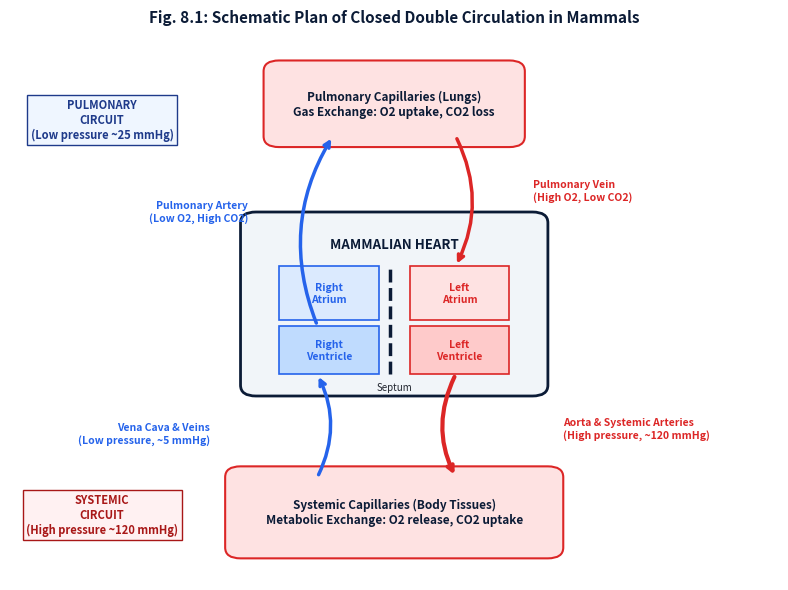
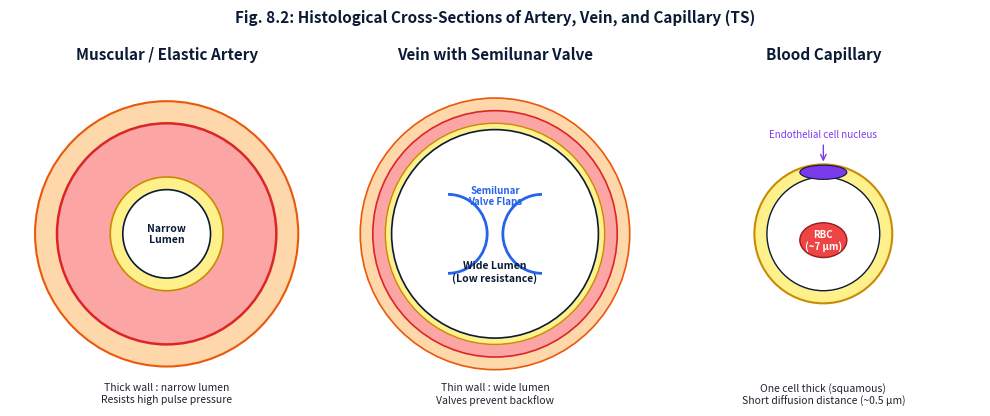
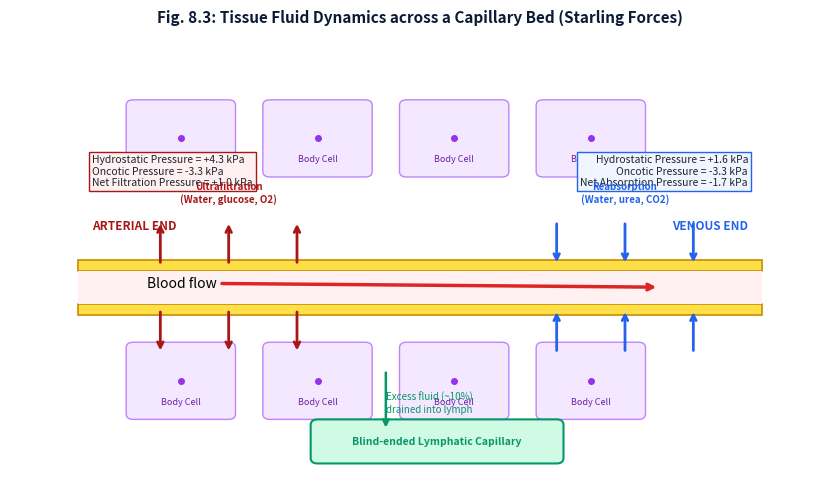
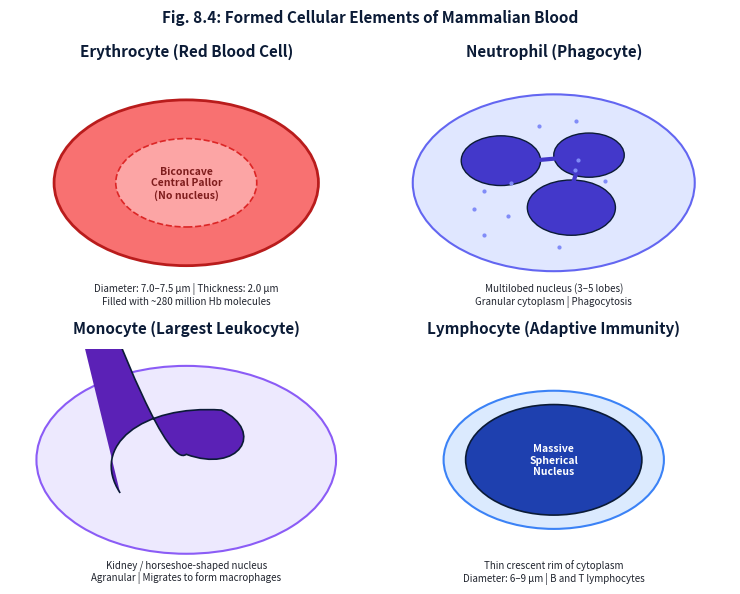
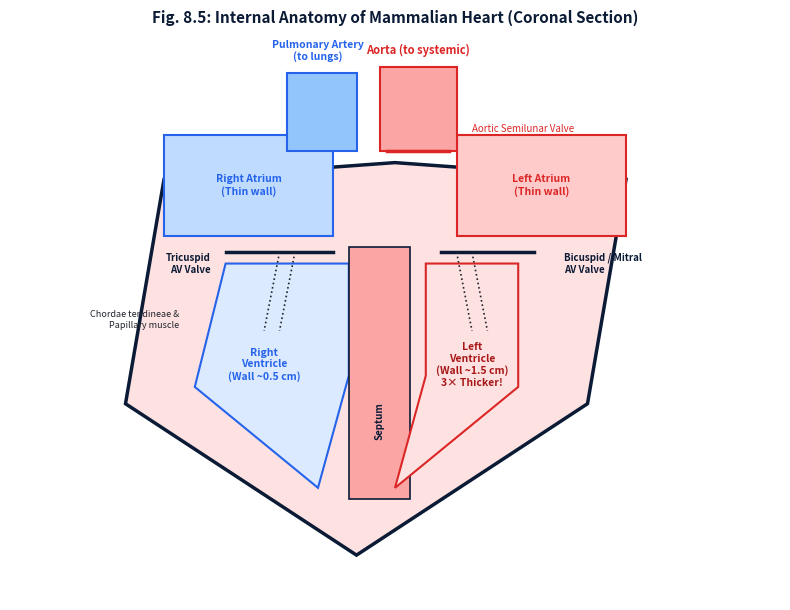
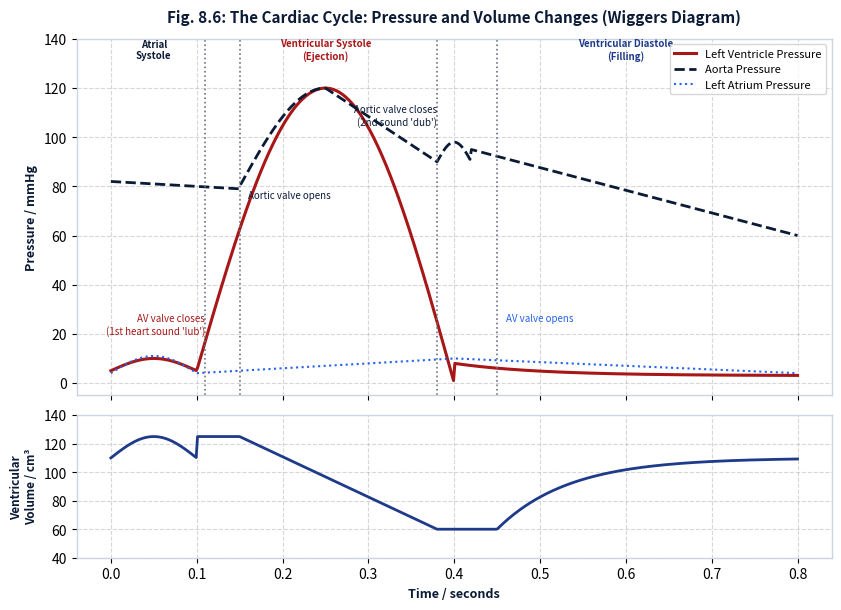
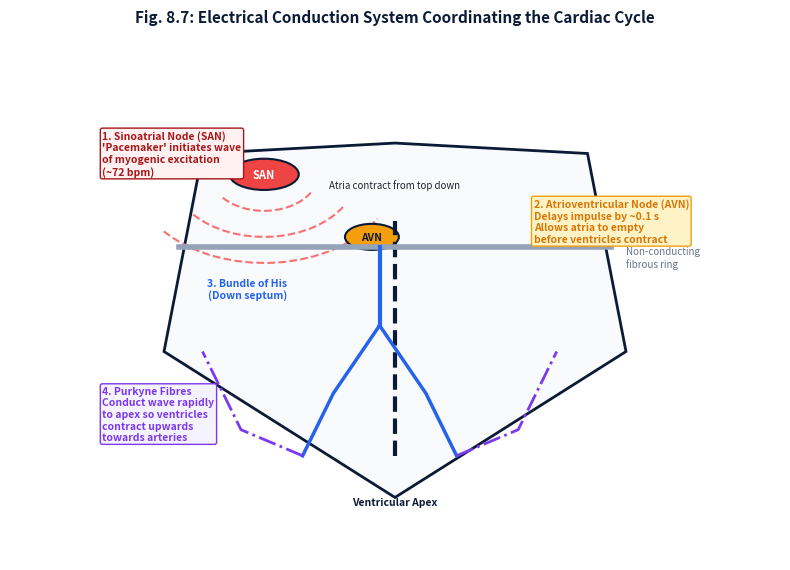
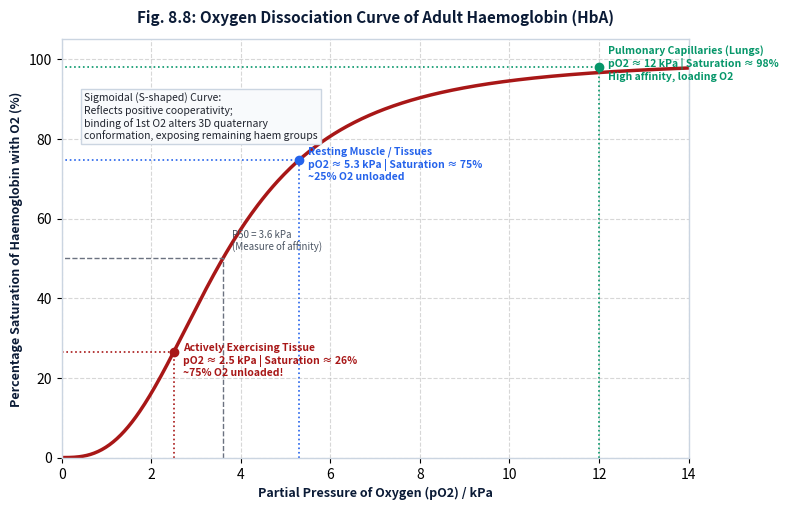
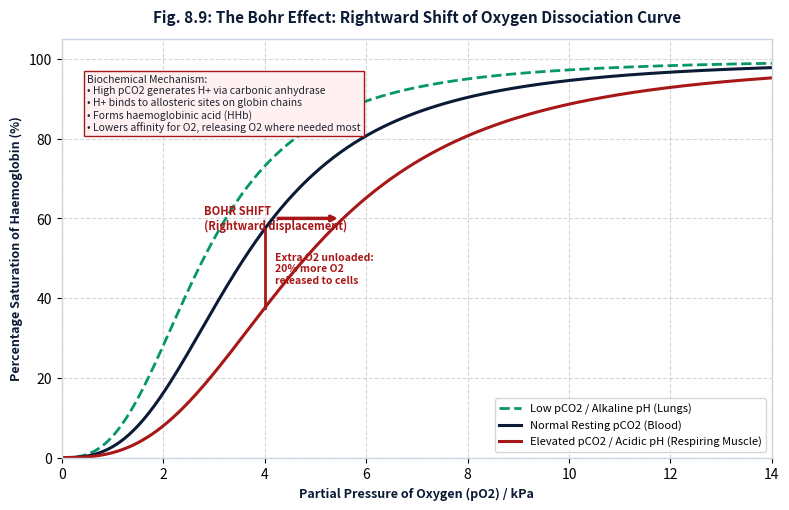
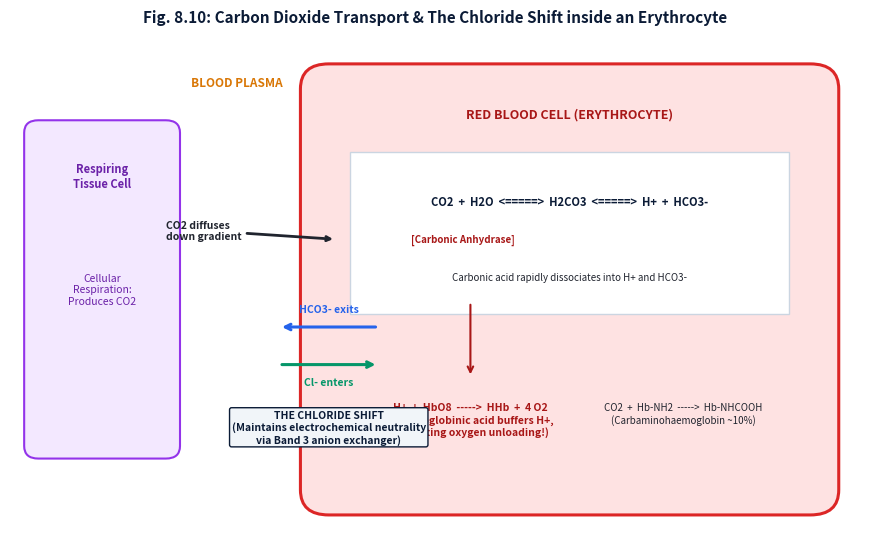
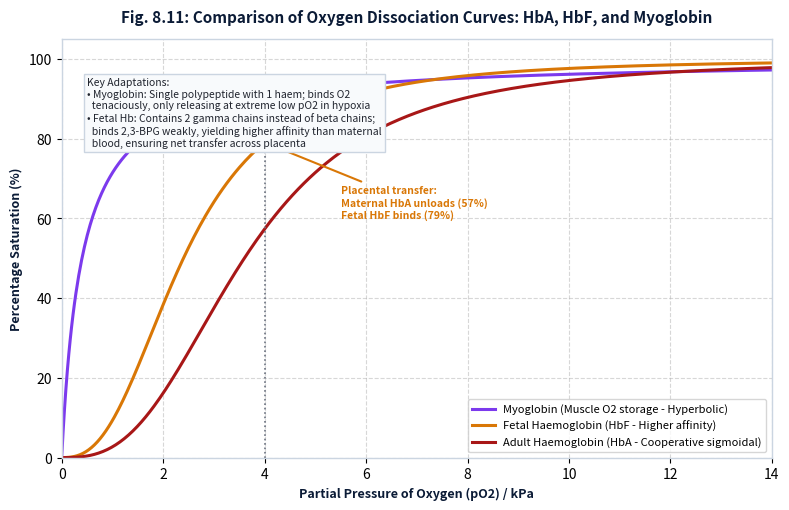
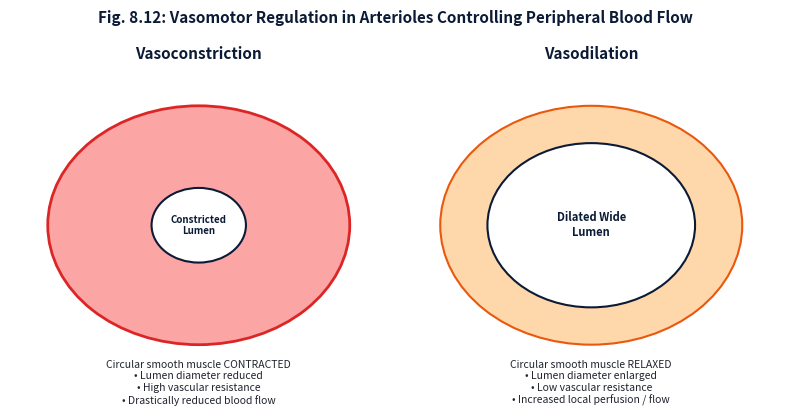
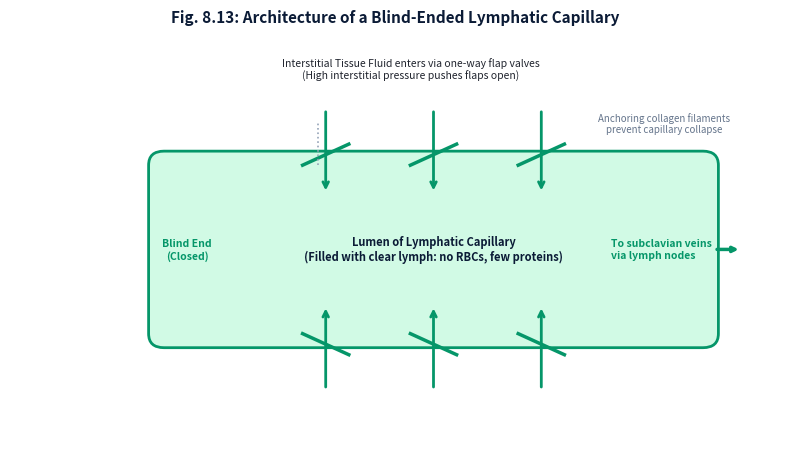
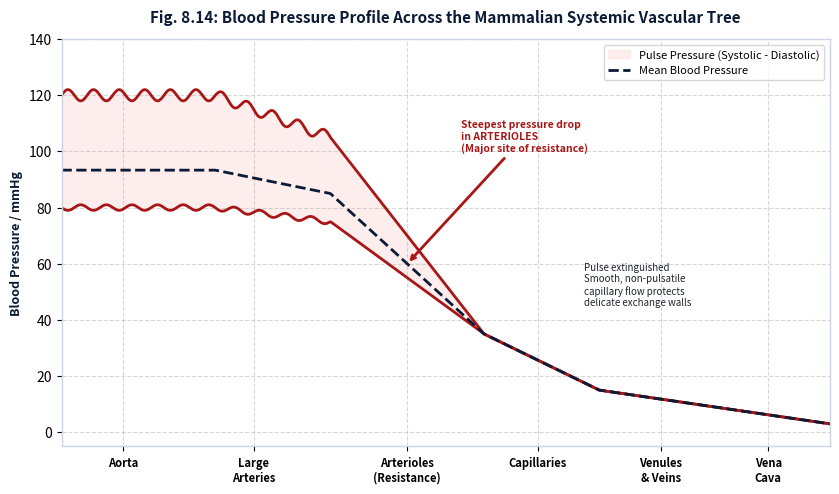

Recreate these plots in Python, in order.
"""
Vector Diagram Generator for Topic 8: Transport in Mammals
Cambridge International AS Level Biology (9700)
Candidate: Hamna | Mentora Academy

Generates 14 high-resolution 300 DPI scientific figures:
- fig8_1: Plan of closed double circulation (pulmonary vs systemic circuits)
- fig8_2: Histological cross-section of artery, vein, and capillary
- fig8_3: Capillary bed ultrafiltration & tissue fluid dynamics (Starling forces)
- fig8_4: Formed elements of mammalian blood (erythrocyte, neutrophil, monocyte, lymphocyte)
- fig8_5: Internal coronal anatomy of mammalian heart (chambers, valves, wall thickness)
- fig8_6: Wiggers diagram of the cardiac cycle (pressures, volume, valve states)
- fig8_7: Electrical conduction system of the heart (SAN, AVN, Purkyne tissue)
- fig8_8: Oxygen dissociation curve of adult haemoglobin (cooperativity & physiological saturation)
- fig8_9: The Bohr effect (rightward shift under elevated pCO2 and lower pH)
- fig8_10: CO2 transport in erythrocytes & the chloride shift (carbonic anhydrase, HHb, HCO3-/Cl-)
- fig8_11: Comparative dissociation curves: Adult Hb vs Fetal Hb vs Myoglobin
- fig8_12: Arteriole cross-section & vasomotor regulation (vasoconstriction vs vasodilation)
- fig8_13: Blind-ended lymphatic capillary & interstitial drainage
- fig8_14: Pressure changes across the mammalian systemic circulatory vascular tree
"""

import os
import numpy as np
import matplotlib
matplotlib.use('Agg')
import matplotlib.pyplot as plt
import matplotlib.patches as patches
from matplotlib.path import Path

OUTPUT_DIR = r"z:\tests n quizes63\books\psycology\new styl\AS biology cambrege\diagrams"
os.makedirs(OUTPUT_DIR, exist_ok=True)

# Mentora Styling Colors
NAVY = "#0b1b36"
STEEL_BLUE = "#1e3a8a"
CRIMSON = "#a81717"
DARK_GREY = "#20242e"
LIGHT_BG = "#f8fafc"
BORDER_COLOR = "#cbd5e1"
RED_VESSEL = "#dc2626"
BLUE_VESSEL = "#2563eb"
PURPLE_CAPILLARY = "#7c3aed"
YELLOW_ACCENT = "#d97706"
GREEN_LYMPH = "#059669"

def set_plot_style(ax, title=""):
    ax.set_facecolor("white")
    if title:
        ax.set_title(title, fontsize=11, fontweight="bold", color=NAVY, pad=12, family="sans-serif")
    for spine in ax.spines.values():
        spine.set_color(BORDER_COLOR)
        spine.set_linewidth(1.0)

# -----------------------------------------------------------------------------
# Fig 8.1: Closed Double Circulation Plan
# -----------------------------------------------------------------------------
def generate_fig8_1():
    fig, ax = plt.subplots(figsize=(8, 6), dpi=300)
    set_plot_style(ax, "Fig. 8.1: Schematic Plan of Closed Double Circulation in Mammals")
    ax.set_xlim(0, 10)
    ax.set_ylim(0, 10)
    ax.axis("off")

    # Lungs Capillary Bed (top)
    lungs_box = patches.FancyBboxPatch((3.5, 8.2), 3.0, 1.2, boxstyle="round,pad=0.2", facecolor="#fee2e2", edgecolor=RED_VESSEL, linewidth=1.5)
    ax.add_patch(lungs_box)
    ax.text(5.0, 8.8, "Pulmonary Capillaries (Lungs)\nGas Exchange: O2 uptake, CO2 loss", ha="center", va="center", fontsize=8.5, fontweight="bold", color=NAVY)

    # Body Tissues Capillary Bed (bottom)
    body_box = patches.FancyBboxPatch((3.0, 0.6), 4.0, 1.3, boxstyle="round,pad=0.2", facecolor="#fee2e2", edgecolor=RED_VESSEL, linewidth=1.5)
    ax.add_patch(body_box)
    ax.text(5.0, 1.25, "Systemic Capillaries (Body Tissues)\nMetabolic Exchange: O2 release, CO2 uptake", ha="center", va="center", fontsize=8.5, fontweight="bold", color=NAVY)

    # Heart (center)
    heart_box = patches.FancyBboxPatch((3.2, 3.6), 3.6, 3.0, boxstyle="round,pad=0.2", facecolor="#f1f5f9", edgecolor=NAVY, linewidth=2.0)
    ax.add_patch(heart_box)
    ax.text(5.0, 6.2, "MAMMALIAN HEART", ha="center", va="center", fontsize=9.5, fontweight="bold", color=NAVY)

    # 4 Chambers
    # Right Atrium (blue)
    ax.add_patch(patches.Rectangle((3.5, 4.8), 1.3, 1.0, facecolor="#dbeafe", edgecolor=BLUE_VESSEL, lw=1.2))
    ax.text(4.15, 5.3, "Right\nAtrium", ha="center", va="center", fontsize=7.5, fontweight="bold", color=BLUE_VESSEL)
    # Left Atrium (red)
    ax.add_patch(patches.Rectangle((5.2, 4.8), 1.3, 1.0, facecolor="#fee2e2", edgecolor=RED_VESSEL, lw=1.2))
    ax.text(5.85, 5.3, "Left\nAtrium", ha="center", va="center", fontsize=7.5, fontweight="bold", color=RED_VESSEL)
    # Right Ventricle (blue)
    ax.add_patch(patches.Rectangle((3.5, 3.8), 1.3, 0.9, facecolor="#bfdbfe", edgecolor=BLUE_VESSEL, lw=1.2))
    ax.text(4.15, 4.25, "Right\nVentricle", ha="center", va="center", fontsize=7.5, fontweight="bold", color=BLUE_VESSEL)
    # Left Ventricle (red)
    ax.add_patch(patches.Rectangle((5.2, 3.8), 1.3, 0.9, facecolor="#fecaca", edgecolor=RED_VESSEL, lw=1.2))
    ax.text(5.85, 4.25, "Left\nVentricle", ha="center", va="center", fontsize=7.5, fontweight="bold", color=RED_VESSEL)

    # Septum
    ax.plot([4.95, 4.95], [3.8, 5.8], color=NAVY, lw=2.5, linestyle="--")
    ax.text(5.0, 3.65, "Septum", ha="center", va="top", fontsize=7, color=DARK_GREY)

    # Vessels & Arrows
    # 1. Pulmonary Artery: RV -> Lungs (Deoxygenated, Blue)
    ax.annotate("", xy=(4.2, 8.2), xytext=(4.0, 4.7), arrowprops=dict(arrowstyle="->", color=BLUE_VESSEL, lw=2.5, connectionstyle="arc3,rad=-0.25"))
    ax.text(3.1, 6.8, "Pulmonary Artery\n(Low O2, High CO2)", ha="right", va="center", fontsize=7.5, fontweight="bold", color=BLUE_VESSEL)

    # 2. Pulmonary Vein: Lungs -> LA (Oxygenated, Red)
    ax.annotate("", xy=(5.8, 5.8), xytext=(5.8, 8.2), arrowprops=dict(arrowstyle="->", color=RED_VESSEL, lw=2.5, connectionstyle="arc3,rad=-0.25"))
    ax.text(6.8, 7.2, "Pulmonary Vein\n(High O2, Low CO2)", ha="left", va="center", fontsize=7.5, fontweight="bold", color=RED_VESSEL)

    # 3. Aorta: LV -> Body Tissues (High Pressure, Oxygenated, Red)
    ax.annotate("", xy=(5.8, 1.9), xytext=(5.8, 3.8), arrowprops=dict(arrowstyle="->", color=RED_VESSEL, lw=3.0, connectionstyle="arc3,rad=0.25"))
    ax.text(7.2, 2.8, "Aorta & Systemic Arteries\n(High pressure, ~120 mmHg)", ha="left", va="center", fontsize=7.5, fontweight="bold", color=RED_VESSEL)

    # 4. Vena Cava: Body Tissues -> RA (Deoxygenated, Blue)
    ax.annotate("", xy=(4.0, 3.8), xytext=(4.0, 1.9), arrowprops=dict(arrowstyle="->", color=BLUE_VESSEL, lw=2.5, connectionstyle="arc3,rad=0.25"))
    ax.text(2.6, 2.7, "Vena Cava & Veins\n(Low pressure, ~5 mmHg)", ha="right", va="center", fontsize=7.5, fontweight="bold", color=BLUE_VESSEL)

    # Circuit labels
    ax.text(1.2, 8.5, "PULMONARY\nCIRCUIT\n(Low pressure ~25 mmHg)", ha="center", va="center", fontsize=8, fontweight="bold", color=STEEL_BLUE, bbox=dict(boxstyle="square,pad=0.3", fc="#eff6ff", ec=STEEL_BLUE))
    ax.text(1.2, 1.2, "SYSTEMIC\nCIRCUIT\n(High pressure ~120 mmHg)", ha="center", va="center", fontsize=8, fontweight="bold", color=CRIMSON, bbox=dict(boxstyle="square,pad=0.3", fc="#fff1f2", ec=CRIMSON))

    plt.tight_layout()
    plt.savefig(os.path.join(OUTPUT_DIR, "fig8_1_circulatory_system_plan.png"), dpi=300)
    plt.close()

# -----------------------------------------------------------------------------
# Fig 8.2: Cross-Sections of Artery, Vein, and Capillary
# -----------------------------------------------------------------------------
def generate_fig8_2():
    fig, (ax1, ax2, ax3) = plt.subplots(1, 3, figsize=(10, 4.2), dpi=300)
    fig.suptitle("Fig. 8.2: Histological Cross-Sections of Artery, Vein, and Capillary (TS)", fontsize=11, fontweight="bold", color=NAVY, y=0.98)

    # 1. Artery
    set_plot_style(ax1, "Muscular / Elastic Artery")
    ax1.set_xlim(-5, 5)
    ax1.set_ylim(-5, 5)
    ax1.axis("off")

    # Tunica externa (collagen)
    c_ext = plt.Circle((0, 0), 4.2, color="#fed7aa", ec="#ea580c", lw=1.5, label="Tunica externa (collagen)")
    ax1.add_patch(c_ext)
    # Tunica media (thick smooth muscle & elastic fibres)
    c_med = plt.Circle((0, 0), 3.5, color="#fca5a5", ec="#dc2626", lw=1.8, label="Tunica media (thick muscle/elastic)")
    ax1.add_patch(c_med)
    # Tunica intima (endothelium + internal elastic lamina)
    c_int = plt.Circle((0, 0), 1.8, color="#fef08a", ec="#ca8a04", lw=1.2, label="Tunica intima")
    ax1.add_patch(c_int)
    # Narrow regular lumen
    c_lum = plt.Circle((0, 0), 1.4, color="white", ec=NAVY, lw=1.2)
    ax1.add_patch(c_lum)
    ax1.text(0, 0, "Narrow\nLumen", ha="center", va="center", fontsize=7.5, fontweight="bold", color=NAVY)
    ax1.text(0, -4.7, "Thick wall : narrow lumen\nResists high pulse pressure", ha="center", va="top", fontsize=7.5, color=DARK_GREY)

    # 2. Vein
    set_plot_style(ax2, "Vein with Semilunar Valve")
    ax2.set_xlim(-5, 5)
    ax2.set_ylim(-5, 5)
    ax2.axis("off")

    # Tunica externa
    c_vext = plt.Circle((0, 0), 4.3, color="#fed7aa", ec="#ea580c", lw=1.2)
    ax2.add_patch(c_vext)
    # Tunica media (thin muscle & few elastic fibres)
    c_vmed = plt.Circle((0, 0), 3.9, color="#fca5a5", ec="#dc2626", lw=1.2)
    ax2.add_patch(c_vmed)
    # Tunica intima
    c_vint = plt.Circle((0, 0), 3.5, color="#fef08a", ec="#ca8a04", lw=1.0)
    ax2.add_patch(c_vint)
    # Wide irregular lumen
    c_vlum = plt.Circle((0, 0), 3.3, color="white", ec=NAVY, lw=1.2)
    ax2.add_patch(c_vlum)

    # Semilunar valve flaps inside vein
    valv_l = patches.Arc((-1.5, 0), 2.5, 2.5, angle=0, theta1=270, theta2=90, color=BLUE_VESSEL, lw=2.0)
    valv_r = patches.Arc((1.5, 0), 2.5, 2.5, angle=0, theta1=90, theta2=270, color=BLUE_VESSEL, lw=2.0)
    ax2.add_patch(valv_l)
    ax2.add_patch(valv_r)
    ax2.text(0, 1.2, "Semilunar\nValve Flaps", ha="center", va="center", fontsize=7, fontweight="bold", color=BLUE_VESSEL)
    ax2.text(0, -1.2, "Wide Lumen\n(Low resistance)", ha="center", va="center", fontsize=7.5, fontweight="bold", color=NAVY)
    ax2.text(0, -4.7, "Thin wall : wide lumen\nValves prevent backflow", ha="center", va="top", fontsize=7.5, color=DARK_GREY)

    # 3. Capillary
    set_plot_style(ax3, "Blood Capillary")
    ax3.set_xlim(-5, 5)
    ax3.set_ylim(-5, 5)
    ax3.axis("off")

    # Single endothelial cell layer (7 um lumen)
    c_cap_out = plt.Circle((0, 0), 2.2, color="#fef08a", ec="#ca8a04", lw=1.5)
    ax3.add_patch(c_cap_out)
    c_cap_in = plt.Circle((0, 0), 1.8, color="white", ec=NAVY, lw=1.0)
    ax3.add_patch(c_cap_in)

    # Endothelial cell nucleus
    nuc = patches.Ellipse((0, 1.95), 1.5, 0.45, color="#7c3aed", ec=NAVY, lw=0.8)
    ax3.add_patch(nuc)
    ax3.text(0, 3.0, "Endothelial cell nucleus", ha="center", va="bottom", fontsize=7, color="#7c3aed")
    ax3.annotate("", xy=(0, 2.2), xytext=(0, 2.9), arrowprops=dict(arrowstyle="->", color="#7c3aed", lw=1))

    # Single erythrocyte squeezed through lumen (~7 um)
    rbc = patches.Ellipse((0, -0.2), 1.5, 1.1, color="#ef4444", ec="#991b1b", lw=1.0)
    ax3.add_patch(rbc)
    ax3.text(0, -0.2, "RBC\n(~7 µm)", ha="center", va="center", fontsize=7, fontweight="bold", color="white")
    ax3.text(0, -4.7, "One cell thick (squamous)\nShort diffusion distance (~0.5 µm)", ha="center", va="top", fontsize=7.5, color=DARK_GREY)

    plt.tight_layout()
    plt.savefig(os.path.join(OUTPUT_DIR, "fig8_2_artery_vein_capillary_ts.png"), dpi=300)
    plt.close()

# -----------------------------------------------------------------------------
# Fig 8.3: Capillary Bed Ultrafiltration & Tissue Fluid Formation
# -----------------------------------------------------------------------------
def generate_fig8_3():
    fig, ax = plt.subplots(figsize=(8.5, 5.0), dpi=300)
    set_plot_style(ax, "Fig. 8.3: Tissue Fluid Dynamics across a Capillary Bed (Starling Forces)")
    ax.set_xlim(0, 12)
    ax.set_ylim(0, 8)
    ax.axis("off")

    # Background tissue cells
    for x in [2.5, 4.5, 6.5, 8.5]:
        for y in [6.2, 1.8]:
            cell = patches.FancyBboxPatch((x-0.7, y-0.6), 1.4, 1.2, boxstyle="round,pad=0.1", facecolor="#f3e8ff", edgecolor="#c084fc", lw=1)
            ax.add_patch(cell)
            ax.plot(x, y, "o", color="#9333ea", markersize=4)
            ax.text(x, y-0.3, "Body Cell", ha="center", va="top", fontsize=6.5, color="#6b21a8")

    # Capillary tube spanning across center
    cap_top = patches.Rectangle((1.0, 3.8), 10.0, 0.2, facecolor="#fde047", edgecolor="#ca8a04", lw=1.2)
    cap_bot = patches.Rectangle((1.0, 3.0), 10.0, 0.2, facecolor="#fde047", edgecolor="#ca8a04", lw=1.2)
    cap_lumen = patches.Rectangle((1.0, 3.2), 10.0, 0.6, facecolor="#fff1f2", edgecolor="none")
    ax.add_patch(cap_top)
    ax.add_patch(cap_bot)
    ax.add_patch(cap_lumen)

    # Blood flow arrow
    ax.annotate("Blood flow", xy=(9.5, 3.5), xytext=(2.0, 3.5), arrowprops=dict(arrowstyle="->", color=RED_VESSEL, lw=2.5))

    # Arteriole End (Left)
    ax.text(1.2, 4.5, "ARTERIAL END", ha="left", va="bottom", fontsize=8.5, fontweight="bold", color=CRIMSON)
    ax.text(1.2, 5.3, "Hydrostatic Pressure = +4.3 kPa\nOncotic Pressure = -3.3 kPa\nNet Filtration Pressure = +1.0 kPa", ha="left", va="bottom", fontsize=7.5, color=DARK_GREY, bbox=dict(boxstyle="square,pad=0.3", fc="#fff1f2", ec=CRIMSON))
    # Outward filtration arrows
    for fx in [2.2, 3.2, 4.2]:
        ax.annotate("", xy=(fx, 4.7), xytext=(fx, 3.9), arrowprops=dict(arrowstyle="->", color=CRIMSON, lw=2))
        ax.annotate("", xy=(fx, 2.3), xytext=(fx, 3.1), arrowprops=dict(arrowstyle="->", color=CRIMSON, lw=2))
    ax.text(3.2, 5.0, "Ultrafiltration\n(Water, glucose, O2)", ha="center", va="bottom", fontsize=7, fontweight="bold", color=CRIMSON)

    # Venous End (Right)
    ax.text(10.8, 4.5, "VENOUS END", ha="right", va="bottom", fontsize=8.5, fontweight="bold", color=BLUE_VESSEL)
    ax.text(10.8, 5.3, "Hydrostatic Pressure = +1.6 kPa\nOncotic Pressure = -3.3 kPa\nNet Absorption Pressure = -1.7 kPa", ha="right", va="bottom", fontsize=7.5, color=DARK_GREY, bbox=dict(boxstyle="square,pad=0.3", fc="#eff6ff", ec=BLUE_VESSEL))
    # Inward reabsorption arrows
    for rx in [8.0, 9.0, 10.0]:
        ax.annotate("", xy=(rx, 3.9), xytext=(rx, 4.7), arrowprops=dict(arrowstyle="->", color=BLUE_VESSEL, lw=2))
        ax.annotate("", xy=(rx, 3.1), xytext=(rx, 2.3), arrowprops=dict(arrowstyle="->", color=BLUE_VESSEL, lw=2))
    ax.text(9.0, 5.0, "Reabsorption\n(Water, urea, CO2)", ha="center", va="bottom", fontsize=7, fontweight="bold", color=BLUE_VESSEL)

    # Lymphatic Capillary (draining excess ~10% fluid)
    lymph = patches.FancyBboxPatch((4.5, 0.4), 3.5, 0.6, boxstyle="round,pad=0.1", facecolor="#d1fae5", edgecolor=GREEN_LYMPH, lw=1.5)
    ax.add_patch(lymph)
    ax.text(6.25, 0.7, "Blind-ended Lymphatic Capillary", ha="center", va="center", fontsize=7.5, fontweight="bold", color=GREEN_LYMPH)
    ax.annotate("", xy=(5.5, 0.9), xytext=(5.5, 2.0), arrowprops=dict(arrowstyle="->", color=GREEN_LYMPH, lw=1.8))
    ax.text(5.5, 1.4, "Excess fluid (~10%)\ndrained into lymph", ha="left", va="center", fontsize=7, color=GREEN_LYMPH)

    plt.tight_layout()
    plt.savefig(os.path.join(OUTPUT_DIR, "fig8_3_capillary_bed_tissue_fluid.png"), dpi=300)
    plt.close()

# -----------------------------------------------------------------------------
# Fig 8.4: Formed Elements of Mammalian Blood
# -----------------------------------------------------------------------------
def generate_fig8_4():
    fig, ((ax1, ax2), (ax3, ax4)) = plt.subplots(2, 2, figsize=(7.5, 6.0), dpi=300)
    fig.suptitle("Fig. 8.4: Formed Cellular Elements of Mammalian Blood", fontsize=11, fontweight="bold", color=NAVY, y=0.98)

    # 1. Erythrocyte (RBC)
    set_plot_style(ax1, "Erythrocyte (Red Blood Cell)")
    ax1.set_xlim(-4, 4)
    ax1.set_ylim(-4, 4)
    ax1.axis("off")
    # Outer circle
    ax1.add_patch(plt.Circle((0, 0), 3.0, color="#f87171", ec="#b91c1c", lw=2.0))
    # Biconcave central dip
    ax1.add_patch(plt.Circle((0, 0), 1.6, color="#fca5a5", ec="#dc2626", lw=1.2, linestyle="--"))
    ax1.text(0, 0, "Biconcave\nCentral Pallor\n(No nucleus)", ha="center", va="center", fontsize=7.5, fontweight="bold", color="#7f1d1d")
    ax1.text(0, -3.6, "Diameter: 7.0–7.5 µm | Thickness: 2.0 µm\nFilled with ~280 million Hb molecules", ha="center", va="top", fontsize=7, color=DARK_GREY)

    # 2. Neutrophil (Granulocyte)
    set_plot_style(ax2, "Neutrophil (Phagocyte)")
    ax2.set_xlim(-4, 4)
    ax2.set_ylim(-4, 4)
    ax2.axis("off")
    # Cytoplasm with granules
    ax2.add_patch(plt.Circle((0, 0), 3.2, color="#e0e7ff", ec="#6366f1", lw=1.5))
    # Multilobed nucleus (3-5 lobes connected by chromatin strands)
    l1 = patches.Circle((-1.2, 0.8), 0.9, color="#4338ca", ec=NAVY, lw=1)
    l2 = patches.Circle((0.8, 1.0), 0.8, color="#4338ca", ec=NAVY, lw=1)
    l3 = patches.Circle((0.4, -0.9), 1.0, color="#4338ca", ec=NAVY, lw=1)
    ax2.add_patch(l1)
    ax2.add_patch(l2)
    ax2.add_patch(l3)
    ax2.plot([-0.5, 0.2], [0.8, 0.9], color="#4338ca", lw=3)
    ax2.plot([0.5, 0.4], [0.3, -0.2], color="#4338ca", lw=3)
    # Granules
    np.random.seed(42)
    gx = np.random.uniform(-2.5, 2.5, 25)
    gy = np.random.uniform(-2.5, 2.5, 25)
    for x, y in zip(gx, gy):
        if x**2 + y**2 < 2.5**2 and not ((x+1)**2 + (y-1)**2 < 1 or (x-0.4)**2 + (y+0.9)**2 < 1):
            ax2.plot(x, y, "o", color="#818cf8", markersize=2)
    ax2.text(0, -3.6, "Multilobed nucleus (3–5 lobes)\nGranular cytoplasm | Phagocytosis", ha="center", va="top", fontsize=7, color=DARK_GREY)

    # 3. Monocyte (Agranulocyte / Macrophage Precursor)
    set_plot_style(ax3, "Monocyte (Largest Leukocyte)")
    ax3.set_xlim(-4, 4)
    ax3.set_ylim(-4, 4)
    ax3.axis("off")
    # Cytoplasm
    ax3.add_patch(plt.Circle((0, 0), 3.4, color="#ede9fe", ec="#8b5cf6", lw=1.5))
    # Kidney/bean-shaped nucleus
    path_data = [
        (Path.MOVETO, (-1.5, -1.2)),
        (Path.CURVE4, (-2.2, 0.5)),
        (Path.CURVE4, (-1.0, 2.0)),
        (Path.CURVE4, (0.8, 1.8)),
        (Path.CURVE4, (1.8, 1.0)),
        (Path.CURVE4, (1.2, -0.5)),
        (Path.CURVE4, (0.0, 0.2)), # indentation
        (Path.CURVE4, (-0.8, -0.8)),
        (Path.CLOSEPOLY, (-1.5, -1.2))
    ]
    codes, verts = zip(*path_data)
    path = Path(verts, codes)
    patch = patches.PathPatch(path, facecolor="#5b21b6", edgecolor=NAVY, lw=1.2)
    ax3.add_patch(patch)
    ax3.text(0, -3.6, "Kidney / horseshoe-shaped nucleus\nAgranular | Migrates to form macrophages", ha="center", va="top", fontsize=7, color=DARK_GREY)

    # 4. Lymphocyte (B & T cells)
    set_plot_style(ax4, "Lymphocyte (Adaptive Immunity)")
    ax4.set_xlim(-4, 4)
    ax4.set_ylim(-4, 4)
    ax4.axis("off")
    # Small cell, massive round nucleus
    ax4.add_patch(plt.Circle((0, 0), 2.5, color="#dbeafe", ec="#3b82f6", lw=1.5))
    ax4.add_patch(plt.Circle((0, 0), 2.0, color="#1e40af", ec=NAVY, lw=1.2))
    ax4.text(0, 0, "Massive\nSpherical\nNucleus", ha="center", va="center", fontsize=7.5, fontweight="bold", color="white")
    ax4.text(0, -3.6, "Thin crescent rim of cytoplasm\nDiameter: 6–9 µm | B and T lymphocytes", ha="center", va="top", fontsize=7, color=DARK_GREY)

    plt.tight_layout()
    plt.savefig(os.path.join(OUTPUT_DIR, "fig8_4_blood_formed_elements.png"), dpi=300)
    plt.close()

# -----------------------------------------------------------------------------
# Fig 8.5: Internal Coronal Anatomy of Mammalian Heart
# -----------------------------------------------------------------------------
def generate_fig8_5():
    fig, ax = plt.subplots(figsize=(8.0, 6.2), dpi=300)
    set_plot_style(ax, "Fig. 8.5: Internal Anatomy of Mammalian Heart (Coronal Section)")
    ax.set_xlim(0, 10)
    ax.set_ylim(0, 10)
    ax.axis("off")

    # Outer Heart Wall Profile
    # Left ventricle wall is 3x thicker than right ventricle wall
    heart_shape = patches.Polygon([[2.0, 7.5], [1.5, 3.5], [4.5, 0.8], [7.5, 3.5], [8.0, 7.5], [5.0, 7.8]], closed=True, facecolor="#fee2e2", edgecolor=NAVY, lw=2.5)
    ax.add_patch(heart_shape)

    # Ventricular Cavities & Thick Myocardium
    # Right Ventricle (thinner wall ~5 mm)
    rv_cavity = patches.Polygon([[2.8, 6.0], [2.4, 3.8], [4.0, 2.0], [4.4, 4.0], [4.4, 6.0]], closed=True, facecolor="#dbeafe", edgecolor=BLUE_VESSEL, lw=1.5)
    ax.add_patch(rv_cavity)
    ax.text(3.3, 4.2, "Right\nVentricle\n(Wall ~0.5 cm)", ha="center", va="center", fontsize=7.5, fontweight="bold", color=BLUE_VESSEL)

    # Interventricular Septum
    ax.add_patch(patches.Rectangle((4.4, 1.8), 0.8, 4.5, facecolor="#fca5a5", edgecolor=NAVY, lw=1.2))
    ax.text(4.8, 3.2, "Septum", ha="center", va="center", fontsize=7, rotation=90, fontweight="bold", color=NAVY)

    # Left Ventricle (much thicker wall ~15 mm = 3x thicker!)
    lv_cavity = patches.Polygon([[5.4, 6.0], [5.4, 4.0], [5.0, 2.0], [6.6, 3.8], [6.6, 6.0]], closed=True, facecolor="#fee2e2", edgecolor=RED_VESSEL, lw=1.5)
    ax.add_patch(lv_cavity)
    ax.text(6.0, 4.2, "Left\nVentricle\n(Wall ~1.5 cm)\n3× Thicker!", ha="center", va="center", fontsize=7.5, fontweight="bold", color=CRIMSON)

    # Atria (Top)
    # Right Atrium
    ra = patches.Rectangle((2.0, 6.5), 2.2, 1.8, facecolor="#bfdbfe", edgecolor=BLUE_VESSEL, lw=1.5)
    ax.add_patch(ra)
    ax.text(3.1, 7.4, "Right Atrium\n(Thin wall)", ha="center", va="center", fontsize=7.5, fontweight="bold", color=BLUE_VESSEL)

    # Left Atrium
    la = patches.Rectangle((5.8, 6.5), 2.2, 1.8, facecolor="#fecaca", edgecolor=RED_VESSEL, lw=1.5)
    ax.add_patch(la)
    ax.text(6.9, 7.4, "Left Atrium\n(Thin wall)", ha="center", va="center", fontsize=7.5, fontweight="bold", color=RED_VESSEL)

    # Valves
    # Tricuspid valve (Right AV)
    ax.plot([2.8, 4.2], [6.2, 6.2], color=NAVY, lw=2.5)
    ax.text(2.6, 6.0, "Tricuspid\nAV Valve", ha="right", va="center", fontsize=7, fontweight="bold", color=NAVY)

    # Bicuspid / Mitral valve (Left AV)
    ax.plot([5.6, 6.8], [6.2, 6.2], color=NAVY, lw=2.5)
    ax.text(7.2, 6.0, "Bicuspid / Mitral\nAV Valve", ha="left", va="center", fontsize=7, fontweight="bold", color=NAVY)

    # Chordae tendineae & Papillary muscles
    ax.plot([3.5, 3.3], [6.2, 4.8], color=DARK_GREY, lw=1.2, linestyle=":")
    ax.plot([3.7, 3.5], [6.2, 4.8], color=DARK_GREY, lw=1.2, linestyle=":")
    ax.text(2.2, 5.0, "Chordae tendineae &\nPapillary muscle", ha="right", va="center", fontsize=6.5, color=DARK_GREY)

    ax.plot([5.8, 6.0], [6.2, 4.8], color=DARK_GREY, lw=1.2, linestyle=":")
    ax.plot([6.0, 6.2], [6.2, 4.8], color=DARK_GREY, lw=1.2, linestyle=":")

    # Great vessels exiting top
    # Aorta
    ax.add_patch(patches.Rectangle((4.8, 8.0), 1.0, 1.5, facecolor="#fca5a5", edgecolor=RED_VESSEL, lw=1.5))
    ax.text(5.3, 9.7, "Aorta (to systemic)", ha="center", va="bottom", fontsize=8, fontweight="bold", color=RED_VESSEL)
    # Pulmonary Artery
    ax.add_patch(patches.Rectangle((3.6, 8.0), 0.9, 1.4, facecolor="#93c5fd", edgecolor=BLUE_VESSEL, lw=1.5))
    ax.text(4.0, 9.6, "Pulmonary Artery\n(to lungs)", ha="center", va="bottom", fontsize=7.5, fontweight="bold", color=BLUE_VESSEL)

    # Semilunar valves
    ax.plot([4.9, 5.7], [8.0, 8.0], color=RED_VESSEL, lw=2.5)
    ax.text(6.0, 8.4, "Aortic Semilunar Valve", ha="left", va="center", fontsize=7, color=RED_VESSEL)

    plt.tight_layout()
    plt.savefig(os.path.join(OUTPUT_DIR, "fig8_5_heart_internal_anatomy.png"), dpi=300)
    plt.close()

# -----------------------------------------------------------------------------
# Fig 8.6: Wiggers Diagram of the Cardiac Cycle
# -----------------------------------------------------------------------------
def generate_fig8_6():
    fig, (ax1, ax2) = plt.subplots(2, 1, figsize=(8.5, 6.2), dpi=300, sharex=True, gridspec_kw={'height_ratios': [2.5, 1]})
    set_plot_style(ax1, "Fig. 8.6: The Cardiac Cycle: Pressure and Volume Changes (Wiggers Diagram)")
    set_plot_style(ax2)

    # Time axis: 0.0 to 0.8 s (one full cardiac cycle at 75 bpm)
    t = np.linspace(0, 0.8, 500)

    # Left Ventricular Pressure (0 to 120 mmHg)
    # Atrial systole (0-0.1), Ventricular systole (0.1-0.4), Diastole (0.4-0.8)
    p_lv = np.piecewise(t, [
        t < 0.1,
        (t >= 0.1) & (t < 0.25),
        (t >= 0.25) & (t < 0.4),
        t >= 0.4
    ], [
        lambda x: 5 + 5 * np.sin(np.pi * x / 0.1),
        lambda x: 5 + 115 * np.sin(0.5 * np.pi * (x - 0.1) / 0.15),
        lambda x: 120 * np.cos(0.5 * np.pi * (x - 0.25) / 0.15),
        lambda x: 5 * np.exp(-10 * (x - 0.4)) + 3
    ])

    # Aortic Pressure (80 to 120 mmHg)
    p_ao = np.piecewise(t, [
        t < 0.15,
        (t >= 0.15) & (t < 0.25),
        (t >= 0.25) & (t < 0.38),
        (t >= 0.38) & (t < 0.42),
        t >= 0.42
    ], [
        lambda x: 82 - 20 * x,
        lambda x: 80 + 40 * np.sin(0.5 * np.pi * (x - 0.15) / 0.1),
        lambda x: 120 - 30 * (x - 0.25) / 0.13,
        lambda x: 90 + 8 * np.sin(np.pi * (x - 0.38) / 0.04), # Dicrotic notch
        lambda x: 95 - 35 * (x - 0.42) / 0.38
    ])

    # Left Atrial Pressure (2 to 12 mmHg)
    p_la = np.piecewise(t, [
        t < 0.1,
        (t >= 0.1) & (t < 0.4),
        t >= 0.4
    ], [
        lambda x: 4 + 7 * np.sin(np.pi * x / 0.1), # a-wave
        lambda x: 4 + 6 * (x - 0.1) / 0.3,         # v-wave
        lambda x: 10 - 6 * (x - 0.4) / 0.4
    ])

    ax1.plot(t, p_lv, color=CRIMSON, lw=2.2, label="Left Ventricle Pressure")
    ax1.plot(t, p_ao, color=NAVY, lw=2.0, linestyle="--", label="Aorta Pressure")
    ax1.plot(t, p_la, color="#2563eb", lw=1.5, linestyle=":", label="Left Atrium Pressure")

    ax1.set_ylabel("Pressure / mmHg", fontsize=9, fontweight="bold", color=NAVY)
    ax1.set_ylim(-5, 140)
    ax1.legend(loc="upper right", fontsize=8)
    ax1.grid(True, linestyle="--", alpha=0.5)

    # Key valve events
    # AV valve closes at t = 0.11 (when LV pressure exceeds LA pressure)
    ax1.axvline(0.11, color="#6b7280", linestyle=":", lw=1.2)
    ax1.text(0.11, 20, "AV valve closes\n(1st heart sound 'lub')", fontsize=7, color=CRIMSON, ha="right")

    # Aortic valve opens at t = 0.15 (when LV pressure exceeds Aorta pressure)
    ax1.axvline(0.15, color="#6b7280", linestyle=":", lw=1.2)
    ax1.text(0.16, 75, "Aortic valve opens", fontsize=7, color=NAVY, ha="left")

    # Aortic valve closes at t = 0.38 (when LV pressure falls below Aorta pressure)
    ax1.axvline(0.38, color="#6b7280", linestyle=":", lw=1.2)
    ax1.text(0.38, 105, "Aortic valve closes\n(2nd sound 'dub')", fontsize=7, color=NAVY, ha="right")

    # AV valve opens at t = 0.45
    ax1.axvline(0.45, color="#6b7280", linestyle=":", lw=1.2)
    ax1.text(0.46, 25, "AV valve opens", fontsize=7, color="#2563eb", ha="left")

    # Ventricular Volume (ml)
    v_lv = np.piecewise(t, [
        t < 0.1,
        (t >= 0.1) & (t < 0.15),
        (t >= 0.15) & (t < 0.38),
        (t >= 0.38) & (t < 0.45),
        t >= 0.45
    ], [
        lambda x: 110 + 15 * np.sin(np.pi * x / 0.1), # End-diastolic volume ~125 ml
        lambda x: 125,                                 # Isovolumetric contraction
        lambda x: 125 - 65 * (x - 0.15) / 0.23,        # Ventricular ejection (Stroke vol ~65 ml)
        lambda x: 60,                                  # Isovolumetric relaxation (End-systolic vol ~60 ml)
        lambda x: 60 + 50 * (1 - np.exp(-12 * (x - 0.45))) # Rapid filling
    ])

    ax2.plot(t, v_lv, color=STEEL_BLUE, lw=2.0)
    ax2.set_ylabel("Ventricular\nVolume / cm³", fontsize=8.5, fontweight="bold", color=NAVY)
    ax2.set_xlabel("Time / seconds", fontsize=9, fontweight="bold", color=NAVY)
    ax2.set_ylim(40, 140)
    ax2.grid(True, linestyle="--", alpha=0.5)

    # Phases bands
    ax1.text(0.05, 132, "Atrial\nSystole", ha="center", fontsize=7, fontweight="bold", color=NAVY)
    ax1.text(0.25, 132, "Ventricular Systole\n(Ejection)", ha="center", fontsize=7, fontweight="bold", color=CRIMSON)
    ax1.text(0.60, 132, "Ventricular Diastole\n(Filling)", ha="center", fontsize=7, fontweight="bold", color=STEEL_BLUE)

    plt.tight_layout()
    plt.savefig(os.path.join(OUTPUT_DIR, "fig8_6_cardiac_cycle_wiggers.png"), dpi=300)
    plt.close()

# -----------------------------------------------------------------------------
# Fig 8.7: Electrical Conduction System of the Heart
# -----------------------------------------------------------------------------
def generate_fig8_7():
    fig, ax = plt.subplots(figsize=(8.0, 5.8), dpi=300)
    set_plot_style(ax, "Fig. 8.7: Electrical Conduction System Coordinating the Cardiac Cycle")
    ax.set_xlim(0, 10)
    ax.set_ylim(0, 10)
    ax.axis("off")

    # Heart outline
    heart = patches.Polygon([[2.5, 7.8], [2.0, 4.0], [5.0, 1.2], [8.0, 4.0], [7.5, 7.8], [5.0, 8.0]], closed=True, facecolor="#f8fafc", edgecolor=NAVY, lw=2.0)
    ax.add_patch(heart)

    # Septum
    ax.plot([5.0, 5.0], [2.0, 6.5], color=NAVY, lw=3.0, linestyle="--")

    # 1. Sinoatrial Node (SAN) - Right Atrium
    san = patches.Ellipse((3.3, 7.4), 0.9, 0.6, color="#ef4444", ec=NAVY, lw=1.5)
    ax.add_patch(san)
    ax.text(3.3, 7.4, "SAN", ha="center", va="center", fontsize=8, fontweight="bold", color="white")
    ax.text(1.2, 7.8, "1. Sinoatrial Node (SAN)\n'Pacemaker' initiates wave\nof myogenic excitation\n(~72 bpm)", ha="left", va="center", fontsize=7.5, fontweight="bold", color=CRIMSON, bbox=dict(boxstyle="round,pad=0.2", fc="#fff1f2", ec=CRIMSON))

    # Waves across atria
    for r in [0.7, 1.2, 1.7]:
        arc = patches.Arc((3.3, 7.4), r*2, r*2, angle=0, theta1=220, theta2=330, color="#f87171", lw=1.5, linestyle="--")
        ax.add_patch(arc)
    ax.text(5.0, 7.2, "Atria contract from top down", ha="center", va="center", fontsize=7, color=DARK_GREY)

    # 2. Atrioventricular Node (AVN)
    avn = patches.Ellipse((4.7, 6.2), 0.7, 0.5, color="#f59e0b", ec=NAVY, lw=1.5)
    ax.add_patch(avn)
    ax.text(4.7, 6.2, "AVN", ha="center", va="center", fontsize=7.5, fontweight="bold", color=NAVY)
    ax.text(6.8, 6.5, "2. Atrioventricular Node (AVN)\nDelays impulse by ~0.1 s\nAllows atria to empty\nbefore ventricles contract", ha="left", va="center", fontsize=7.5, fontweight="bold", color="#d97706", bbox=dict(boxstyle="round,pad=0.2", fc="#fef3c7", ec="#f59e0b"))

    # Non-conducting fibrous ring (separating atria and ventricles)
    ax.plot([2.2, 7.8], [6.0, 6.0], color="#94a3b8", lw=4.0)
    ax.text(8.0, 5.8, "Non-conducting\nfibrous ring", ha="left", va="center", fontsize=7, color="#64748b")

    # 3. Bundle of His (AV Bundle)
    ax.plot([4.8, 4.8], [6.0, 4.5], color="#2563eb", lw=3.0)
    ax.text(3.6, 5.2, "3. Bundle of His\n(Down septum)", ha="right", va="center", fontsize=7.5, fontweight="bold", color="#2563eb")

    # 4. Left and Right Bundle Branches
    ax.plot([4.8, 4.2, 3.8], [4.5, 3.2, 2.0], color="#2563eb", lw=2.5)
    ax.plot([4.8, 5.4, 5.8], [4.5, 3.2, 2.0], color="#2563eb", lw=2.5)

    # 5. Purkyne (Purkinje) Tissue
    # Spreads up ventricular walls from apex
    ax.plot([3.8, 3.0, 2.5], [2.0, 2.5, 4.0], color="#7c3aed", lw=2.0, linestyle="-.")
    ax.plot([5.8, 6.6, 7.1], [2.0, 2.5, 4.0], color="#7c3aed", lw=2.0, linestyle="-.")
    ax.text(5.0, 1.2, "Ventricular Apex", ha="center", va="top", fontsize=7.5, fontweight="bold", color=NAVY)
    ax.text(1.2, 2.8, "4. Purkyne Fibres\nConduct wave rapidly\nto apex so ventricles\ncontract upwards\ntowards arteries", ha="left", va="center", fontsize=7.5, fontweight="bold", color="#7c3aed", bbox=dict(boxstyle="round,pad=0.2", fc="#f5f3ff", ec="#7c3aed"))

    plt.tight_layout()
    plt.savefig(os.path.join(OUTPUT_DIR, "fig8_7_heart_conduction_system.png"), dpi=300)
    plt.close()

# -----------------------------------------------------------------------------
# Fig 8.8: Oxygen Dissociation Curve of Adult Haemoglobin
# -----------------------------------------------------------------------------
def generate_fig8_8():
    fig, ax = plt.subplots(figsize=(8.0, 5.2), dpi=300)
    set_plot_style(ax, "Fig. 8.8: Oxygen Dissociation Curve of Adult Haemoglobin (HbA)")

    # Hill equation for cooperative binding
    po2 = np.linspace(0, 14, 500)
    # P50 ~ 3.6 kPa, Hill coefficient n ~ 2.8
    p50 = 3.6
    n = 2.8
    sat = 100 * (po2**n) / (po2**n + p50**n)

    ax.plot(po2, sat, color=CRIMSON, lw=2.5, label="Adult Haemoglobin (HbA)")

    # Key physiological regions
    # Lungs (pO2 ~ 12 kPa, Sat ~ 98%)
    ax.plot([12, 12, 0], [0, 98, 98], color="#059669", linestyle=":", lw=1.2)
    ax.plot(12, 98, "o", color="#059669", markersize=6)
    ax.text(12.2, 95, "Pulmonary Capillaries (Lungs)\npO2 ≈ 12 kPa | Saturation ≈ 98%\nHigh affinity, loading O2", fontsize=7.5, color="#059669", fontweight="bold")

    # Resting tissues (pO2 ~ 5.3 kPa, Sat ~ 75%)
    sat_rest = 100 * (5.3**n) / (5.3**n + p50**n)
    ax.plot([5.3, 5.3, 0], [0, sat_rest, sat_rest], color="#2563eb", linestyle=":", lw=1.2)
    ax.plot(5.3, sat_rest, "o", color="#2563eb", markersize=6)
    ax.text(5.5, sat_rest-5, f"Resting Muscle / Tissues\npO2 ≈ 5.3 kPa | Saturation ≈ {sat_rest:.0f}%\n~25% O2 unloaded", fontsize=7.5, color="#2563eb", fontweight="bold")

    # Exercising tissues (pO2 ~ 2.5 kPa, Sat ~ 25%)
    sat_ex = 100 * (2.5**n) / (2.5**n + p50**n)
    ax.plot([2.5, 2.5, 0], [0, sat_ex, sat_ex], color=CRIMSON, linestyle=":", lw=1.2)
    ax.plot(2.5, sat_ex, "o", color=CRIMSON, markersize=6)
    ax.text(2.7, sat_ex-6, f"Actively Exercising Tissue\npO2 ≈ 2.5 kPa | Saturation ≈ {sat_ex:.0f}%\n~75% O2 unloaded!", fontsize=7.5, color=CRIMSON, fontweight="bold")

    # P50 (50% saturation)
    ax.plot([p50, p50, 0], [0, 50, 50], color="#6b7280", linestyle="--", lw=1.0)
    ax.text(p50+0.2, 52, f"P50 = {p50} kPa\n(Measure of affinity)", fontsize=7, color="#4b5563")

    ax.set_xlabel("Partial Pressure of Oxygen (pO2) / kPa", fontsize=9, fontweight="bold", color=NAVY)
    ax.set_ylabel("Percentage Saturation of Haemoglobin with O2 (%)", fontsize=9, fontweight="bold", color=NAVY)
    ax.set_xlim(0, 14)
    ax.set_ylim(0, 105)
    ax.grid(True, linestyle="--", alpha=0.5)

    # Explanation note on S-shape
    ax.text(0.5, 80, "Sigmoidal (S-shaped) Curve:\nReflects positive cooperativity;\nbinding of 1st O2 alters 3D quaternary\nconformation, exposing remaining haem groups", fontsize=7.5, color=DARK_GREY, bbox=dict(boxstyle="square,pad=0.3", fc="#f8fafc", ec=BORDER_COLOR))

    plt.tight_layout()
    plt.savefig(os.path.join(OUTPUT_DIR, "fig8_8_oxygen_dissociation_curve.png"), dpi=300)
    plt.close()

# -----------------------------------------------------------------------------
# Fig 8.9: The Bohr Effect (Bohr Shift)
# -----------------------------------------------------------------------------
def generate_fig8_9():
    fig, ax = plt.subplots(figsize=(8.0, 5.2), dpi=300)
    set_plot_style(ax, "Fig. 8.9: The Bohr Effect: Rightward Shift of Oxygen Dissociation Curve")

    po2 = np.linspace(0, 14, 500)
    n = 2.8

    # 3 curves: Low CO2 (P50 = 2.8), Normal CO2 (P50 = 3.6), High CO2 (P50 = 4.8)
    sat_low = 100 * (po2**n) / (po2**n + 2.8**n)
    sat_norm = 100 * (po2**n) / (po2**n + 3.6**n)
    sat_high = 100 * (po2**n) / (po2**n + 4.8**n)

    ax.plot(po2, sat_low, color="#059669", lw=2.0, linestyle="--", label="Low pCO2 / Alkaline pH (Lungs)")
    ax.plot(po2, sat_norm, color=NAVY, lw=2.2, label="Normal Resting pCO2 (Blood)")
    ax.plot(po2, sat_high, color=CRIMSON, lw=2.2, label="Elevated pCO2 / Acidic pH (Respiring Muscle)")

    # Rightward arrow representing Bohr Shift
    ax.annotate("BOHR SHIFT\n(Rightward displacement)", xy=(5.5, 60), xytext=(2.8, 60), arrowprops=dict(arrowstyle="->", color=CRIMSON, lw=2.5), fontsize=8, fontweight="bold", color=CRIMSON, va="center")

    # Vertical comparison at tissue pO2 = 4.0 kPa
    s_norm_4 = 100 * (4.0**n) / (4.0**n + 3.6**n)
    s_high_4 = 100 * (4.0**n) / (4.0**n + 4.8**n)
    ax.plot([4.0, 4.0], [s_high_4, s_norm_4], color=CRIMSON, lw=2, linestyle="-")
    ax.text(4.2, (s_norm_4 + s_high_4)/2, f"Extra O2 unloaded:\n{s_norm_4 - s_high_4:.0f}% more O2\nreleased to cells", fontsize=7.5, fontweight="bold", color=CRIMSON, va="center")

    ax.set_xlabel("Partial Pressure of Oxygen (pO2) / kPa", fontsize=9, fontweight="bold", color=NAVY)
    ax.set_ylabel("Percentage Saturation of Haemoglobin (%)", fontsize=9, fontweight="bold", color=NAVY)
    ax.set_xlim(0, 14)
    ax.set_ylim(0, 105)
    ax.legend(loc="lower right", fontsize=8)
    ax.grid(True, linestyle="--", alpha=0.5)

    ax.text(0.5, 82, "Biochemical Mechanism:\n• High pCO2 generates H+ via carbonic anhydrase\n• H+ binds to allosteric sites on globin chains\n• Forms haemoglobinic acid (HHb)\n• Lowers affinity for O2, releasing O2 where needed most", fontsize=7.5, color=DARK_GREY, bbox=dict(boxstyle="square,pad=0.3", fc="#fff1f2", ec=CRIMSON))

    plt.tight_layout()
    plt.savefig(os.path.join(OUTPUT_DIR, "fig8_9_bohr_shift_curves.png"), dpi=300)
    plt.close()

# -----------------------------------------------------------------------------
# Fig 8.10: CO2 Transport in Erythrocyte & The Chloride Shift
# -----------------------------------------------------------------------------
def generate_fig8_10():
    fig, ax = plt.subplots(figsize=(8.8, 5.6), dpi=300)
    set_plot_style(ax, "Fig. 8.10: Carbon Dioxide Transport & The Chloride Shift inside an Erythrocyte")
    ax.set_xlim(0, 12)
    ax.set_ylim(0, 8)
    ax.axis("off")

    # Respiring tissue cell (Left)
    ax.add_patch(patches.FancyBboxPatch((0.4, 1.5), 1.8, 5.0, boxstyle="round,pad=0.2", facecolor="#f3e8ff", edgecolor="#9333ea", lw=1.5))
    ax.text(1.3, 5.8, "Respiring\nTissue Cell", ha="center", va="center", fontsize=8, fontweight="bold", color="#6b21a8")
    ax.text(1.3, 4.0, "Cellular\nRespiration:\nProduces CO2", ha="center", va="center", fontsize=7.5, color="#6b21a8")

    # Plasma area
    ax.text(3.2, 7.3, "BLOOD PLASMA", ha="center", va="center", fontsize=8.5, fontweight="bold", color="#d97706")

    # Erythrocyte (Large membrane boundary)
    rbc = patches.FancyBboxPatch((4.5, 0.8), 6.8, 6.4, boxstyle="round,pad=0.4", facecolor="#fee2e2", edgecolor=RED_VESSEL, lw=2.2)
    ax.add_patch(rbc)
    ax.text(7.9, 6.8, "RED BLOOD CELL (ERYTHROCYTE)", ha="center", va="center", fontsize=9, fontweight="bold", color=CRIMSON)

    # 1. CO2 diffusion from tissue into plasma and RBC
    ax.annotate("CO2 diffuses\ndown gradient", xy=(4.6, 4.8), xytext=(2.2, 4.8), arrowprops=dict(arrowstyle="->", color=DARK_GREY, lw=2.0), fontsize=7.5, fontweight="bold", color=DARK_GREY)

    # 2. Inside RBC: Carbonic Anhydrase reaction
    rxn_box = patches.FancyBboxPatch((5.0, 3.8), 5.8, 2.2, boxstyle="square,pad=0.2", facecolor="white", edgecolor=BORDER_COLOR, lw=1.0)
    ax.add_patch(rxn_box)
    ax.text(7.9, 5.4, "CO2  +  H2O  <=====>  H2CO3  <=====>  H+  +  HCO3-", ha="center", va="center", fontsize=8, fontweight="bold", color=NAVY)
    ax.text(6.4, 4.8, "[Carbonic Anhydrase]", ha="center", va="center", fontsize=7, color=CRIMSON, fontweight="bold")
    ax.text(7.9, 4.2, "Carbonic acid rapidly dissociates into H+ and HCO3-", ha="center", va="center", fontsize=7, color=DARK_GREY)

    # 3. Buffering by Haemoglobin
    ax.annotate("", xy=(6.5, 2.6), xytext=(6.5, 3.8), arrowprops=dict(arrowstyle="->", color=CRIMSON, lw=1.5))
    ax.text(6.5, 2.2, "H+  +  HbO8  ----->  HHb  +  4 O2\n(Haemoglobinic acid buffers H+,\npromoting oxygen unloading!)", ha="center", va="top", fontsize=7.5, fontweight="bold", color=CRIMSON)

    # 4. Chloride Shift (HCO3- out, Cl- in)
    ax.annotate("", xy=(3.8, 3.4), xytext=(5.2, 3.4), arrowprops=dict(arrowstyle="->", color="#2563eb", lw=2.2))
    ax.text(4.5, 3.6, "HCO3- exits", ha="center", va="bottom", fontsize=7.5, fontweight="bold", color="#2563eb")

    ax.annotate("", xy=(5.2, 2.8), xytext=(3.8, 2.8), arrowprops=dict(arrowstyle="->", color="#059669", lw=2.2))
    ax.text(4.5, 2.6, "Cl- enters", ha="center", va="top", fontsize=7.5, fontweight="bold", color="#059669")

    # Label: Anion Exchanger Band 3 / Chloride Shift
    ax.text(4.5, 1.8, "THE CHLORIDE SHIFT\n(Maintains electrochemical neutrality\nvia Band 3 anion exchanger)", ha="center", va="center", fontsize=7.5, fontweight="bold", color=NAVY, bbox=dict(boxstyle="round,pad=0.2", fc="#f1f5f9", ec=NAVY))

    # 5. Carbaminohaemoglobin pathway
    ax.text(9.5, 2.2, "CO2  +  Hb-NH2  ----->  Hb-NHCOOH\n(Carbaminohaemoglobin ~10%)", ha="center", va="top", fontsize=7, color=DARK_GREY)

    plt.tight_layout()
    plt.savefig(os.path.join(OUTPUT_DIR, "fig8_10_co2_transport_rbc_chloride_shift.png"), dpi=300)
    plt.close()

# -----------------------------------------------------------------------------
# Fig 8.11: Comparative Curves: Adult Hb vs Fetal Hb vs Myoglobin
# -----------------------------------------------------------------------------
def generate_fig8_11():
    fig, ax = plt.subplots(figsize=(8.0, 5.2), dpi=300)
    set_plot_style(ax, "Fig. 8.11: Comparison of Oxygen Dissociation Curves: HbA, HbF, and Myoglobin")

    po2 = np.linspace(0, 14, 500)

    # 1. Myoglobin (hyperbolic curve, extreme affinity, P50 ~ 0.4 kPa, n = 1)
    sat_mb = 100 * po2 / (po2 + 0.4)

    # 2. Fetal Haemoglobin (HbF, sigmoidal, higher affinity than HbA, P50 ~ 2.4 kPa, n = 2.6)
    sat_hbf = 100 * (po2**2.6) / (po2**2.6 + 2.4**2.6)

    # 3. Adult Haemoglobin (HbA, sigmoidal, P50 ~ 3.6 kPa, n = 2.8)
    sat_hba = 100 * (po2**2.8) / (po2**2.8 + 3.6**2.8)

    ax.plot(po2, sat_mb, color="#7c3aed", lw=2.2, label="Myoglobin (Muscle O2 storage - Hyperbolic)")
    ax.plot(po2, sat_hbf, color="#d97706", lw=2.2, label="Fetal Haemoglobin (HbF - Higher affinity)")
    ax.plot(po2, sat_hba, color=CRIMSON, lw=2.2, label="Adult Haemoglobin (HbA - Cooperative sigmoidal)")

    # Placenta exchange line at pO2 ~ 4.0 kPa
    sat_f_4 = 100 * (4.0**2.6) / (4.0**2.6 + 2.4**2.6)
    sat_a_4 = 100 * (4.0**2.8) / (4.0**2.8 + 3.6**2.8)
    ax.plot([4.0, 4.0], [0, sat_f_4], color="#6b7280", linestyle=":", lw=1.2)
    ax.annotate(f"Placental transfer:\nMaternal HbA unloads ({sat_a_4:.0f}%)\nFetal HbF binds ({sat_f_4:.0f}%)", xy=(4.0, sat_f_4), xytext=(5.5, 60), arrowprops=dict(arrowstyle="->", color="#d97706", lw=1.5), fontsize=7.5, fontweight="bold", color="#d97706")

    ax.set_xlabel("Partial Pressure of Oxygen (pO2) / kPa", fontsize=9, fontweight="bold", color=NAVY)
    ax.set_ylabel("Percentage Saturation (%)", fontsize=9, fontweight="bold", color=NAVY)
    ax.set_xlim(0, 14)
    ax.set_ylim(0, 105)
    ax.legend(loc="lower right", fontsize=8)
    ax.grid(True, linestyle="--", alpha=0.5)

    ax.text(0.5, 78, "Key Adaptations:\n• Myoglobin: Single polypeptide with 1 haem; binds O2\n  tenaciously, only releasing at extreme low pO2 in hypoxia\n• Fetal Hb: Contains 2 gamma chains instead of beta chains;\n  binds 2,3-BPG weakly, yielding higher affinity than maternal\n  blood, ensuring net transfer across placenta", fontsize=7.5, color=DARK_GREY, bbox=dict(boxstyle="square,pad=0.3", fc="#f8fafc", ec=BORDER_COLOR))

    plt.tight_layout()
    plt.savefig(os.path.join(OUTPUT_DIR, "fig8_11_fetal_adult_myoglobin_curves.png"), dpi=300)
    plt.close()

# -----------------------------------------------------------------------------
# Fig 8.12: Vasomotor Regulation in Arterioles
# -----------------------------------------------------------------------------
def generate_fig8_12():
    fig, (ax1, ax2) = plt.subplots(1, 2, figsize=(8.0, 4.2), dpi=300)
    fig.suptitle("Fig. 8.12: Vasomotor Regulation in Arterioles Controlling Peripheral Blood Flow", fontsize=11, fontweight="bold", color=NAVY, y=0.98)

    # 1. Vasoconstriction
    set_plot_style(ax1, "Vasoconstriction")
    ax1.set_xlim(-4, 4)
    ax1.set_ylim(-4, 4)
    ax1.axis("off")
    # Contracted thick muscle
    ax1.add_patch(plt.Circle((0, 0), 3.2, color="#fca5a5", ec="#dc2626", lw=2.0))
    # Constricted narrow lumen
    ax1.add_patch(plt.Circle((0, 0), 1.0, color="white", ec=NAVY, lw=1.5))
    ax1.text(0, 0, "Constricted\nLumen", ha="center", va="center", fontsize=7, fontweight="bold", color=NAVY)
    ax1.text(0, -3.6, "Circular smooth muscle CONTRACTED\n• Lumen diameter reduced\n• High vascular resistance\n• Drastically reduced blood flow", ha="center", va="top", fontsize=7.5, color=DARK_GREY)

    # 2. Vasodilation
    set_plot_style(ax2, "Vasodilation")
    ax2.set_xlim(-4, 4)
    ax2.set_ylim(-4, 4)
    ax2.axis("off")
    # Relaxed muscle
    ax2.add_patch(plt.Circle((0, 0), 3.2, color="#fed7aa", ec="#ea580c", lw=1.5))
    # Dilated wide lumen
    ax2.add_patch(plt.Circle((0, 0), 2.2, color="white", ec=NAVY, lw=1.5))
    ax2.text(0, 0, "Dilated Wide\nLumen", ha="center", va="center", fontsize=8, fontweight="bold", color=NAVY)
    ax2.text(0, -3.6, "Circular smooth muscle RELAXED\n• Lumen diameter enlarged\n• Low vascular resistance\n• Increased local perfusion / flow", ha="center", va="top", fontsize=7.5, color=DARK_GREY)

    plt.tight_layout()
    plt.savefig(os.path.join(OUTPUT_DIR, "fig8_12_arteriole_vasoconstriction.png"), dpi=300)
    plt.close()

# -----------------------------------------------------------------------------
# Fig 8.13: Blind-Ended Lymphatic Capillary
# -----------------------------------------------------------------------------
def generate_fig8_13():
    fig, ax = plt.subplots(figsize=(8.0, 4.8), dpi=300)
    set_plot_style(ax, "Fig. 8.13: Architecture of a Blind-Ended Lymphatic Capillary")
    ax.set_xlim(0, 10)
    ax.set_ylim(0, 6)
    ax.axis("off")

    # Lymphatic tube closed at one end
    # Overlapping endothelial cells acting as one-way flap valves
    ax.add_patch(patches.FancyBboxPatch((2.0, 1.8), 7.0, 2.4, boxstyle="round,pad=0.2", facecolor="#d1fae5", edgecolor=GREEN_LYMPH, lw=2.0))
    ax.text(2.3, 3.0, "Blind End\n(Closed)", ha="center", va="center", fontsize=7.5, fontweight="bold", color=GREEN_LYMPH)
    ax.text(5.5, 3.0, "Lumen of Lymphatic Capillary\n(Filled with clear lymph: no RBCs, few proteins)", ha="center", va="center", fontsize=8, fontweight="bold", color=NAVY)

    # Flap valves & fluid entry
    for x in [3.8, 5.2, 6.6]:
        ax.plot([x, x+0.6], [4.2, 4.5], color=GREEN_LYMPH, lw=2.5)
        ax.annotate("", xy=(x+0.3, 3.8), xytext=(x+0.3, 5.0), arrowprops=dict(arrowstyle="->", color=GREEN_LYMPH, lw=2))
        ax.plot([x, x+0.6], [1.8, 1.5], color=GREEN_LYMPH, lw=2.5)
        ax.annotate("", xy=(x+0.3, 2.2), xytext=(x+0.3, 1.0), arrowprops=dict(arrowstyle="->", color=GREEN_LYMPH, lw=2))

    ax.text(5.2, 5.4, "Interstitial Tissue Fluid enters via one-way flap valves\n(High interstitial pressure pushes flaps open)", ha="center", va="bottom", fontsize=7.5, color=DARK_GREY)

    # Anchoring filaments
    ax.plot([4.0, 4.0], [4.2, 4.8], color="#94a3b8", lw=1.2, linestyle=":")
    ax.text(8.5, 4.8, "Anchoring collagen filaments\nprevent capillary collapse", ha="center", va="center", fontsize=7, color="#64748b")

    # Flow direction to lymph nodes
    ax.annotate("To subclavian veins\nvia lymph nodes", xy=(9.5, 3.0), xytext=(7.8, 3.0), arrowprops=dict(arrowstyle="->", color=GREEN_LYMPH, lw=2.5), fontsize=7.5, fontweight="bold", color=GREEN_LYMPH, va="center")

    plt.tight_layout()
    plt.savefig(os.path.join(OUTPUT_DIR, "fig8_13_lymphatic_system_drainage.png"), dpi=300)
    plt.close()

# -----------------------------------------------------------------------------
# Fig 8.14: Pressure Changes across Systemic Circulation
# -----------------------------------------------------------------------------
def generate_fig8_14():
    fig, ax = plt.subplots(figsize=(8.5, 5.0), dpi=300)
    set_plot_style(ax, "Fig. 8.14: Blood Pressure Profile Across the Mammalian Systemic Vascular Tree")

    # Vessels: Aorta, Large Arteries, Small Arteries, Arterioles, Capillaries, Venules, Veins, Vena Cava
    x = np.linspace(0, 10, 1000)

    # Pulsatile pressure in Aorta and Arteries (0 to 3.5), dropping steeply in Arterioles (3.5 to 5.5)
    # Non-pulsatile low pressure in Capillaries, Venules, Veins (5.5 to 10)
    p_systolic = np.piecewise(x, [
        x < 2.0,
        (x >= 2.0) & (x < 3.5),
        (x >= 3.5) & (x < 5.5),
        (x >= 5.5) & (x < 7.0),
        x >= 7.0
    ], [
        lambda v: 120 + 2 * np.sin(2 * np.pi * 3 * v),
        lambda v: 120 - 15 * (v - 2.0) / 1.5 + 2 * np.sin(2 * np.pi * 3 * v),
        lambda v: 105 - 70 * (v - 3.5) / 2.0,
        lambda v: 35 - 20 * (v - 5.5) / 1.5,
        lambda v: 15 - 12 * (v - 7.0) / 3.0
    ])

    p_diastolic = np.piecewise(x, [
        x < 2.0,
        (x >= 2.0) & (x < 3.5),
        (x >= 3.5) & (x < 5.5),
        (x >= 5.5) & (x < 7.0),
        x >= 7.0
    ], [
        lambda v: 80 - 1 * np.sin(2 * np.pi * 3 * v),
        lambda v: 80 - 5 * (v - 2.0) / 1.5 - 1 * np.sin(2 * np.pi * 3 * v),
        lambda v: 75 - 40 * (v - 3.5) / 2.0,
        lambda v: 35 - 20 * (v - 5.5) / 1.5,
        lambda v: 15 - 12 * (v - 7.0) / 3.0
    ])

    # Plot pulsatile envelope
    ax.fill_between(x, p_diastolic, p_systolic, color="#fee2e2", alpha=0.6, label="Pulse Pressure (Systolic - Diastolic)")
    ax.plot(x, p_systolic, color=CRIMSON, lw=2.0)
    ax.plot(x, p_diastolic, color=CRIMSON, lw=2.0)

    # Mean arterial pressure curve
    p_mean = (p_systolic + 2 * p_diastolic) / 3
    ax.plot(x, p_mean, color=NAVY, lw=2.0, linestyle="--", label="Mean Blood Pressure")

    ax.set_ylabel("Blood Pressure / mmHg", fontsize=9, fontweight="bold", color=NAVY)
    ax.set_ylim(-5, 140)
    ax.set_xlim(0, 10)
    ax.set_xticks([0.8, 2.5, 4.5, 6.2, 7.8, 9.2])
    ax.set_xticklabels(["Aorta", "Large\nArteries", "Arterioles\n(Resistance)", "Capillaries", "Venules\n& Veins", "Vena\nCava"], fontsize=8, fontweight="bold")
    ax.grid(True, linestyle="--", alpha=0.5)
    ax.legend(loc="upper right", fontsize=8)

    # Highlight steep pressure drop in arterioles
    ax.annotate("Steepest pressure drop\nin ARTERIOLES\n(Major site of resistance)", xy=(4.5, 60), xytext=(5.2, 100), arrowprops=dict(arrowstyle="->", color=CRIMSON, lw=2), fontsize=7.5, fontweight="bold", color=CRIMSON)

    # Highlight non-pulsatile flow in capillaries
    ax.text(6.8, 45, "Pulse extinguished\nSmooth, non-pulsatile\ncapillary flow protects\ndelicate exchange walls", fontsize=7, color=DARK_GREY)

    plt.tight_layout()
    plt.savefig(os.path.join(OUTPUT_DIR, "fig8_14_cardiac_output_pressures.png"), dpi=300)
    plt.close()

def main():
    print("Generating 14 diagrams for Topic 8: Transport in Mammals...")
    generate_fig8_1()
    generate_fig8_2()
    generate_fig8_3()
    generate_fig8_4()
    generate_fig8_5()
    generate_fig8_6()
    generate_fig8_7()
    generate_fig8_8()
    generate_fig8_9()
    generate_fig8_10()
    generate_fig8_11()
    generate_fig8_12()
    generate_fig8_13()
    generate_fig8_14()
    print("All 14 Topic 8 diagrams generated successfully at 300 DPI!")

if __name__ == "__main__":
    main()
